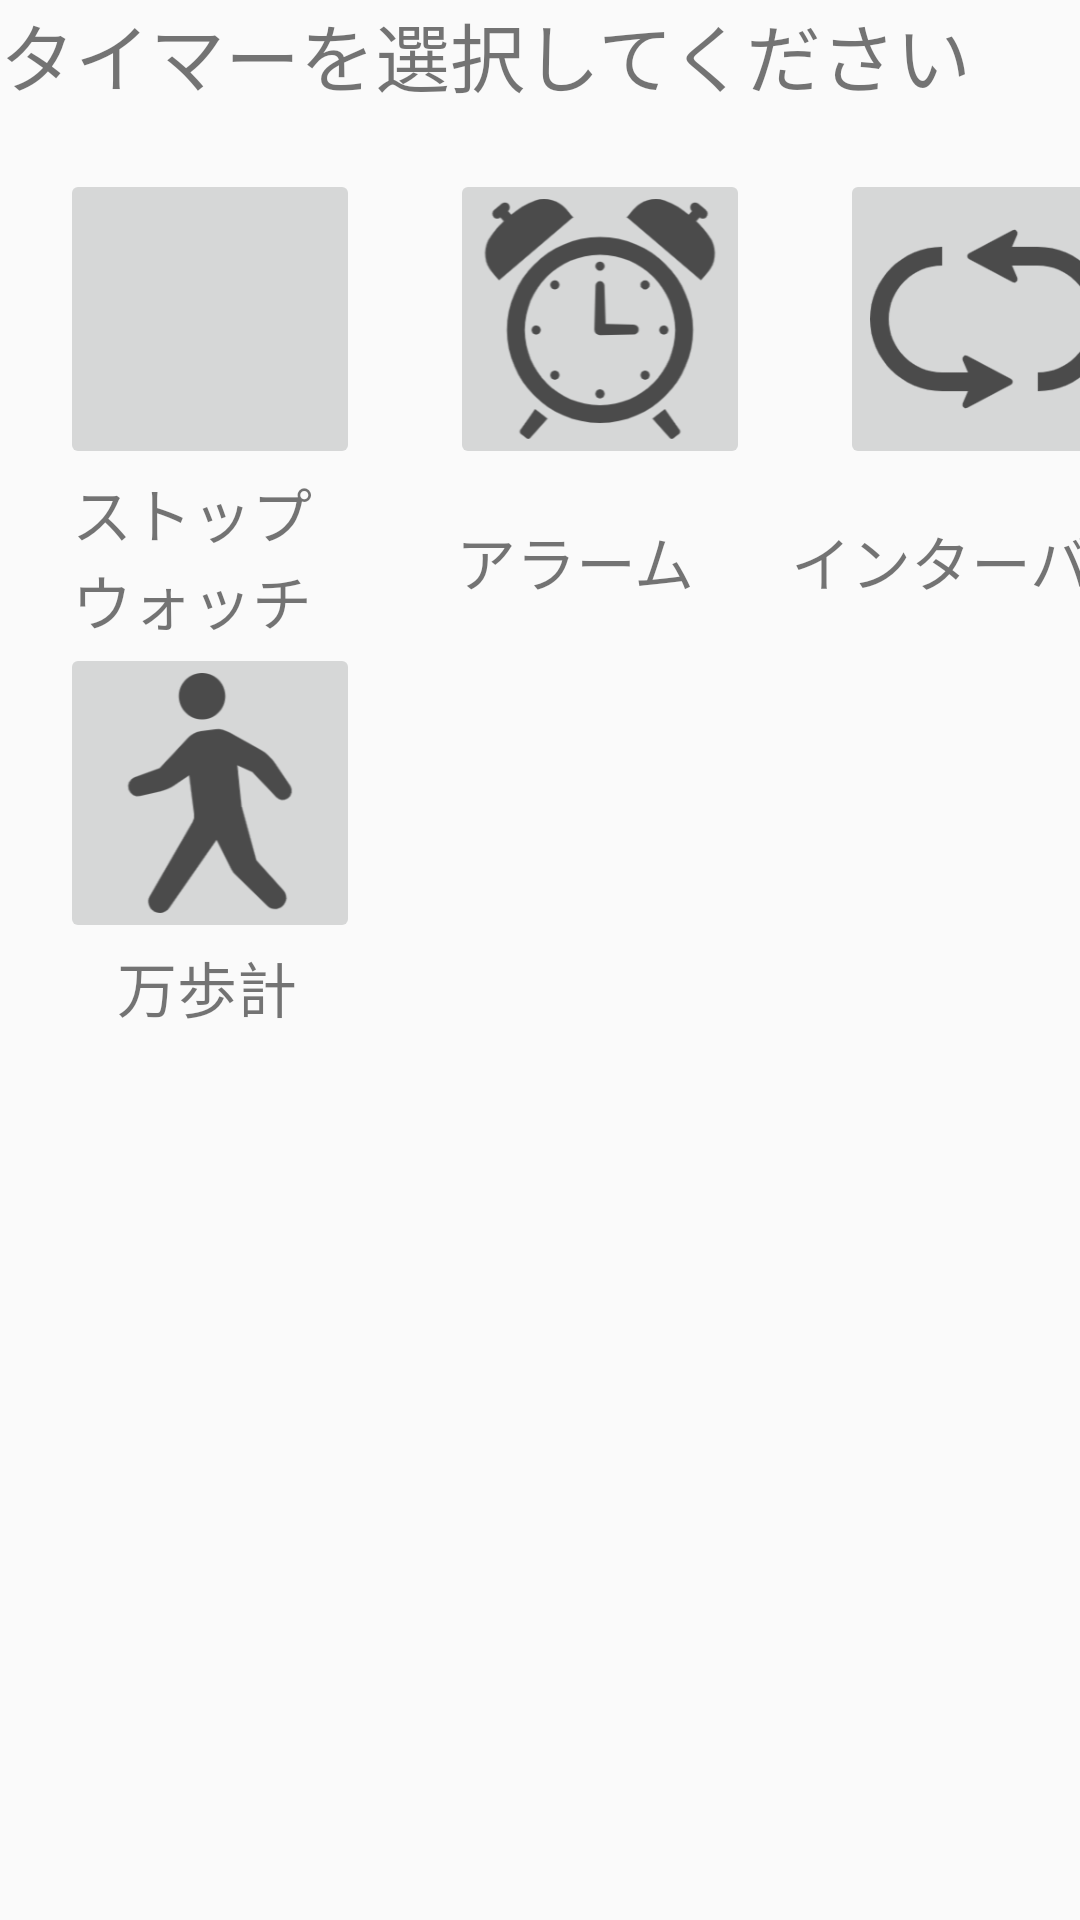

Android layout source for this screen:
<!-- AndroidManifest.xml: application theme AppTheme -->
<!-- res/layout/fragment_timer.xml -->
<?xml version="1.0" encoding="utf-8"?>
<androidx.constraintlayout.widget.ConstraintLayout
    xmlns:android="http://schemas.android.com/apk/res/android"
    xmlns:app="http://schemas.android.com/apk/res-auto"
    xmlns:tools="http://schemas.android.com/tools"
    android:layout_width="match_parent"
    android:layout_height="match_parent"
    android:id="@+id/timer">

    <TextView
        android:id="@+id/textView"
        android:layout_width="match_parent"
        android:layout_height="wrap_content"
        android:text="@string/timerselect"
        android:textSize="25sp"
        app:layout_constraintStart_toStartOf="parent"
        app:layout_constraintTop_toTopOf="parent" />

    <LinearLayout
        android:id="@+id/linearLayout4"
        android:layout_width="0dp"
        android:layout_height="wrap_content"
        android:layout_marginTop="20dp"
        android:orientation="vertical"
        app:layout_constraintEnd_toEndOf="parent"
        app:layout_constraintStart_toStartOf="parent"
        app:layout_constraintTop_toBottomOf="@+id/textView">

        <androidx.constraintlayout.widget.ConstraintLayout
            android:id="@+id/ConstrainLayout2"
            android:layout_width="wrap_content"
            android:layout_height="wrap_content"
            android:orientation="horizontal">

            <ImageButton
                android:id="@+id/stopwatchbutton"
                android:layout_width="100dp"
                android:layout_height="100dp"
                android:layout_marginStart="20dp"
                android:scaleType="centerCrop"
                app:layout_constraintHorizontal_weight="1"
                app:layout_constraintStart_toStartOf="parent"
                app:layout_constraintTop_toTopOf="parent"
                app:srcCompat="@drawable/stopwatchicon" />

            <ImageButton
                android:id="@+id/alarmbuttton"
                android:layout_width="100dp"
                android:layout_height="100dp"
                android:layout_marginStart="30dp"
                android:scaleType="centerCrop"
                app:layout_constraintHorizontal_weight="1"
                app:layout_constraintStart_toEndOf="@+id/stopwatchbutton"
                app:layout_constraintTop_toTopOf="parent"
                app:srcCompat="@drawable/alarm" />

            <ImageButton
                android:id="@+id/intervalButton"
                android:layout_width="100dp"
                android:layout_height="100dp"
                android:layout_marginStart="30dp"
                android:scaleType="centerCrop"
                app:layout_constraintStart_toEndOf="@+id/alarmbuttton"
                app:layout_constraintTop_toTopOf="parent"
                app:srcCompat="@drawable/interval" />

        </androidx.constraintlayout.widget.ConstraintLayout>

        <androidx.constraintlayout.widget.ConstraintLayout
            android:layout_width="match_parent"
            android:layout_height="wrap_content"
            app:layout_constraintStart_toStartOf="parent"
            tools:layout_editor_absoluteY="187dp">

            <TextView
                android:id="@+id/textView3"
                android:layout_width="wrap_content"
                android:layout_height="wrap_content"
                android:layout_marginStart="24dp"
                android:text="@string/stopWatch"
                android:textSize="20sp"
                app:layout_constraintStart_toStartOf="parent"
                app:layout_constraintTop_toTopOf="parent" />

            <TextView
                android:id="@+id/textView4"
                android:layout_width="wrap_content"
                android:layout_height="wrap_content"
                android:layout_marginStart="48dp"
                android:layout_marginTop="16dp"
                android:text="@string/alarm"
                android:textSize="20sp"
                app:layout_constraintStart_toEndOf="@+id/textView3"
                app:layout_constraintTop_toTopOf="parent" />

            <TextView
                android:id="@+id/textView2"
                android:layout_width="wrap_content"
                android:layout_height="wrap_content"
                android:layout_marginStart="32dp"
                android:layout_marginTop="16dp"
                android:text="@string/interval"
                android:textSize="20sp"
                app:layout_constraintStart_toEndOf="@+id/textView4"
                app:layout_constraintTop_toTopOf="parent" />
        </androidx.constraintlayout.widget.ConstraintLayout>

        <androidx.constraintlayout.widget.ConstraintLayout
            android:layout_width="wrap_content"
            android:layout_height="wrap_content">

            <ImageButton
                android:id="@+id/walkingButton"
                android:layout_width="100dp"
                android:layout_height="100dp"
                android:layout_marginStart="20dp"
                android:scaleType="centerCrop"
                app:layout_constraintStart_toStartOf="parent"
                app:layout_constraintTop_toTopOf="parent"
                app:srcCompat="@drawable/walking" />
        </androidx.constraintlayout.widget.ConstraintLayout>

        <androidx.constraintlayout.widget.ConstraintLayout
            android:layout_width="match_parent"
            android:layout_height="wrap_content">

            <TextView
                android:layout_width="wrap_content"
                android:layout_height="wrap_content"
                android:layout_marginStart="39dp"
                android:text="@string/manppkei"
                android:textSize="20sp"
                app:layout_constraintStart_toStartOf="parent"
                app:layout_constraintTop_toTopOf="parent" />
        </androidx.constraintlayout.widget.ConstraintLayout>

    </LinearLayout>

</androidx.constraintlayout.widget.ConstraintLayout>
<!-- resources referenced by this layout -->
<resources>
  <!-- drawable alarm: png bitmap (drawable, 20581 bytes) -->
  <!-- drawable interval: png bitmap (drawable, 10902 bytes) -->
  <!-- drawable walking: png bitmap (drawable, 12406 bytes) -->
  <string name="alarm">アラーム</string>
  <string name="interval">インターバル</string>
  <string name="manppkei">万歩計</string>
  <string name="stopWatch">ストップ\nウォッチ</string>
  <string name="timerselect">タイマーを選択してください</string>
  <style name="AppTheme" parent="Theme.AppCompat.Light.DarkActionBar">
          
          <item name="colorPrimary">@color/colorPrimary</item>
          <item name="colorPrimaryDark">@color/colorPrimaryDark</item>
          <item name="colorAccent">@color/colorAccent</item>
      </style>
  <color name="colorPrimary">#FF9966</color>
  <color name="colorPrimaryDark">#FF9966</color>
  <color name="colorAccent">#03DAC5</color>
</resources>
